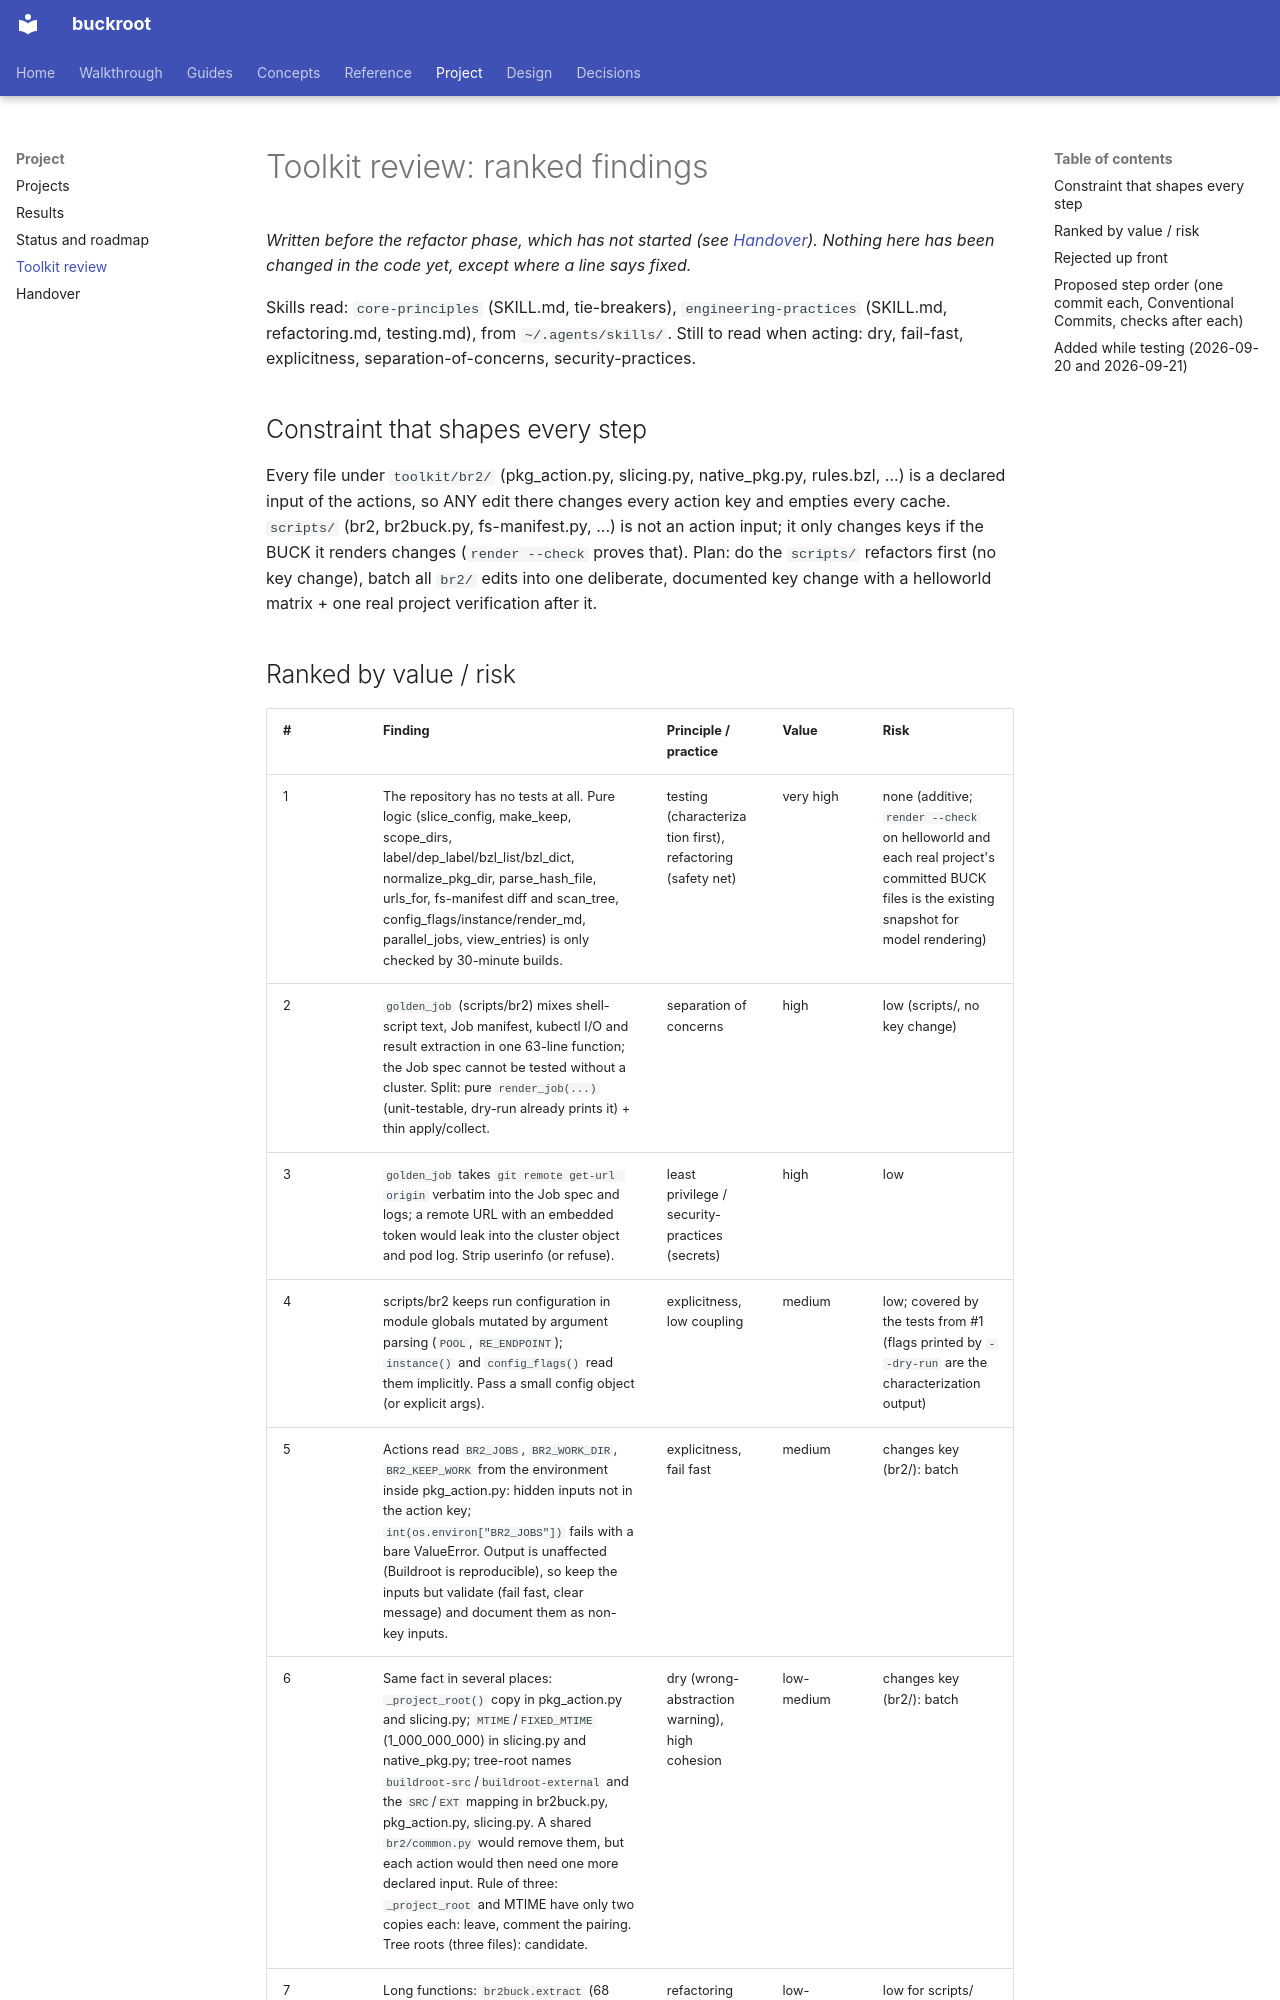

repository: DeepSpaceCartel/buckroot · page: project/toolkit-review/index.html · generator: mkdocs

# Toolkit review: ranked findings

*Written before the refactor phase, which has not started (see [Handover](handover.md)). Nothing here has been changed in the code yet, except where a line says fixed.*

Skills read: `core-principles` (SKILL.md, tie-breakers), `engineering-practices` (SKILL.md, refactoring.md, testing.md), from `~/.agents/skills/`.
Still to read when acting: dry, fail-fast, explicitness, separation-of-concerns, security-practices.

## Constraint that shapes every step
Every file under `toolkit/br2/` (pkg_action.py, slicing.py, native_pkg.py, rules.bzl, ...) is a declared input of the
actions, so ANY edit there changes every action key and empties every cache. `scripts/` (br2, br2buck.py,
fs-manifest.py, ...) is not an action input; it only changes keys if the BUCK it renders changes (`render --check`
proves that). Plan: do the `scripts/` refactors first (no key change), batch all `br2/` edits into one deliberate,
documented key change with a helloworld matrix + one real project verification after it.

## Ranked by value / risk

| # | Finding | Principle / practice | Value | Risk |
|---|---|---|---|---|
| 1 | The repository has no tests at all. Pure logic (slice_config, make_keep, scope_dirs, label/dep_label/bzl_list/bzl_dict, normalize_pkg_dir, parse_hash_file, urls_for, fs-manifest diff and scan_tree, config_flags/instance/render_md, parallel_jobs, view_entries) is only checked by 30-minute builds. | testing (characterization first), refactoring (safety net) | very high | none (additive; `render --check` on helloworld and each real project's committed BUCK files is the existing snapshot for model rendering) |
| 2 | `golden_job` (scripts/br2) mixes shell-script text, Job manifest, kubectl I/O and result extraction in one 63-line function; the Job spec cannot be tested without a cluster. Split: pure `render_job(...)` (unit-testable, dry-run already prints it) + thin apply/collect. | separation of concerns | high | low (scripts/, no key change) |
| 3 | `golden_job` takes `git remote get-url origin` verbatim into the Job spec and logs; a remote URL with an embedded token would leak into the cluster object and pod log. Strip userinfo (or refuse). | least privilege / security-practices (secrets) | high | low |
| 4 | scripts/br2 keeps run configuration in module globals mutated by argument parsing (`POOL`, `RE_ENDPOINT`); `instance()` and `config_flags()` read them implicitly. Pass a small config object (or explicit args). | explicitness, low coupling | medium | low; covered by the tests from #1 (flags printed by `--dry-run` are the characterization output) |
| 5 | Actions read `BR2_JOBS`, `BR2_WORK_DIR`, `BR2_KEEP_WORK` from the environment inside pkg_action.py: hidden inputs not in the action key; `int(os.environ["BR2_JOBS"])` fails with a bare ValueError. Output is unaffected (Buildroot is reproducible), so keep the inputs but validate (fail fast, clear message) and document them as non-key inputs. | explicitness, fail fast | medium | changes key (br2/): batch |
| 6 | Same fact in several places: `_project_root()` copy in pkg_action.py and slicing.py; `MTIME`/`FIXED_MTIME` (1_000_000_000) in slicing.py and native_pkg.py; tree-root names `buildroot-src`/`buildroot-external` and the `SRC`/`EXT` mapping in br2buck.py, pkg_action.py, slicing.py. A shared `br2/common.py` would remove them, but each action would then need one more declared input. Rule of three: `_project_root` and MTIME have only two copies each: leave, comment the pairing. Tree roots (three files): candidate. | dry (wrong-abstraction warning), high cohesion | low-medium | changes key (br2/): batch |
| 7 | Long functions: `br2buck.extract` (68 lines), `check-narrow.check` (82), `render_pkg_dir` / `outward_links` (48 each). Extract Function only where tests from #1 pin the behaviour first. | refactoring (long function) | low-medium | low for scripts/ |
| 8 | Three unrelated `sh()` helpers (print+cwd, check=True, ...). Different semantics, each 2 lines: not duplication worth a shared module. Rejected. | dry (wait for third occurrence with same semantics) | - | - |
| 9 | Performance: nothing measured to justify work; the dominant costs are Buildroot builds. Not touched. | performance (measure first) | - | - |
